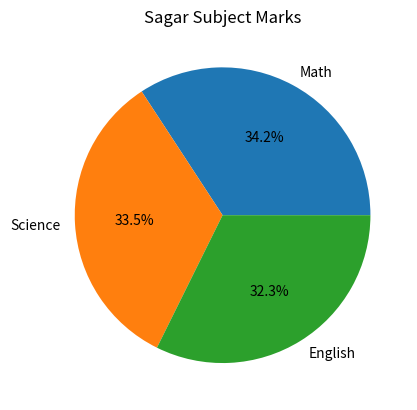

Here is the Python script that generated this plot:
import pandas as pd 
import matplotlib.pyplot as plt

data = {
    'Name': ['Amit', 'Sagar', 'Pooja'],
    'Math': [85, 90, 78],
    'Science': [92, 88, 80],
    'English': [75, 85, 82]
}
df = pd.DataFrame(data)


row = df[df['Name'] == 'Sagar'][['Math', 'Science', 'English']].iloc[0]
row.plot(kind='pie', autopct='%1.1f%%')
plt.title("Sagar Subject Marks")
plt.show()
